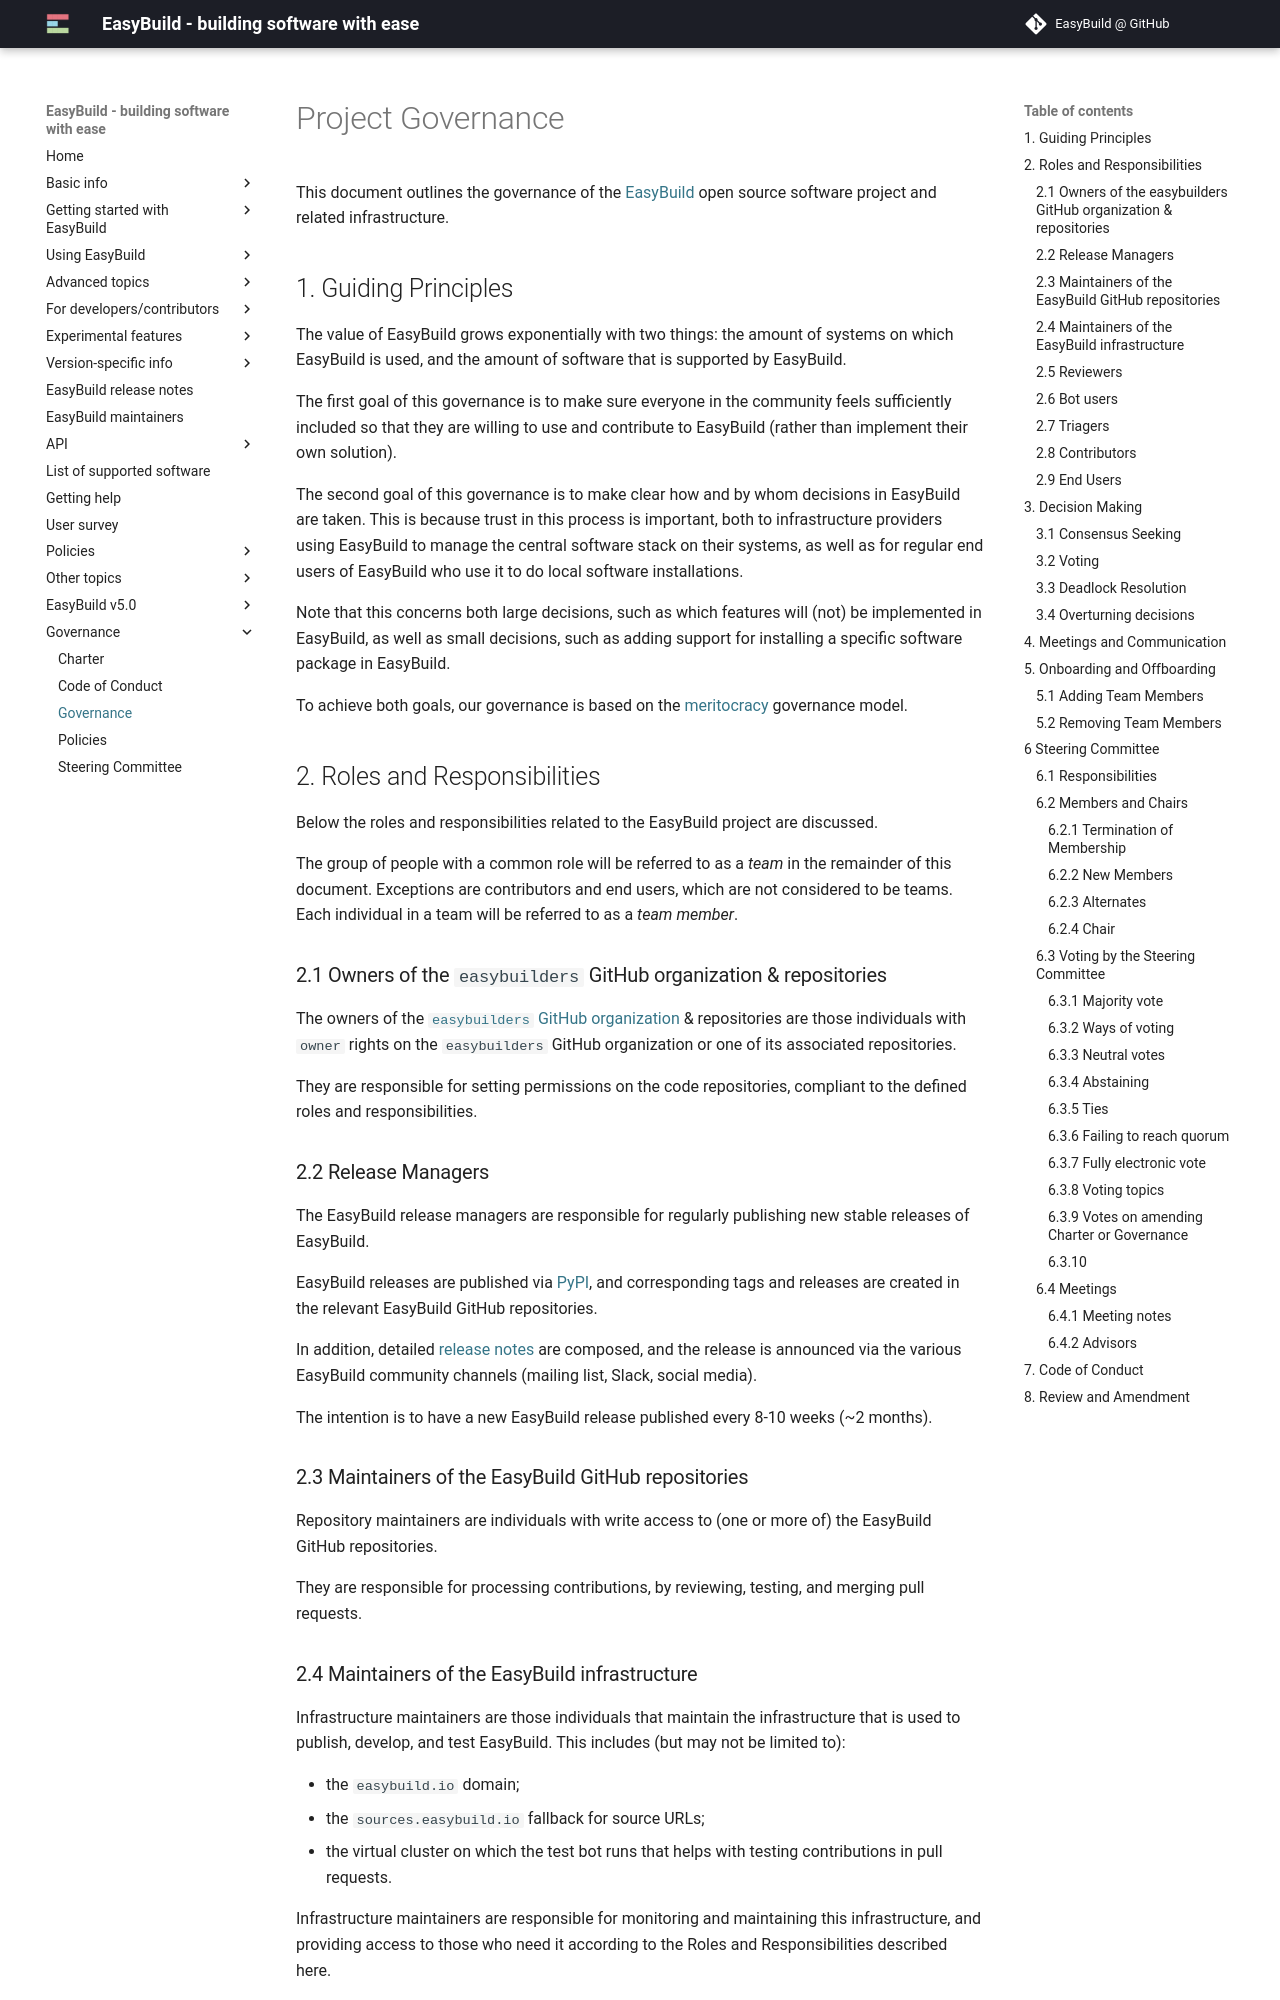

repository: easybuilders/easybuild-docs · page: governance/governance/index.html · generator: mkdocs

# Project Governance

This document outlines the governance of the [EasyBuild](https://easybuild.io) open source software project and related infrastructure.

## 1. Guiding Principles {#guiding-principles}

The value of EasyBuild grows exponentially with two things: the amount of systems on which EasyBuild is used,
and the amount of software that is supported by EasyBuild.

The first goal of this governance is to make sure everyone in the community feels sufficiently included
so that they are willing to use and contribute to EasyBuild (rather than implement their own solution).

The second goal of this governance is to make clear how and by whom decisions in EasyBuild are taken. This is because trust in this process is important, both to infrastructure providers using EasyBuild to manage the central software stack on their systems, as well as for regular end users of EasyBuild who use it to do local software installations.

Note that this concerns both large decisions, such as which features will (not) be implemented in EasyBuild,
as well as small decisions, such as adding support for installing a specific software package in EasyBuild.

To achieve both goals, our governance is based on the [meritocracy](https://en.wikipedia.org/wiki/Meritocracy) governance model.


## 2. Roles and Responsibilities {#roles-and-responsibilities}

Below the roles and responsibilities related to the EasyBuild project are discussed.

The group of people with a common role will be referred to as a *team* in the remainder of this document.
Exceptions are contributors and end users, which are not considered to be teams.
Each individual in a team will be referred to as a *team member*.


### 2.1 Owners of the `easybuilders` GitHub organization & repositories {#owners-github-org}

The owners of the [`easybuilders` GitHub organization](https://github.com/easybuilders) & repositories are those individuals
with `owner` rights on the `easybuilders` GitHub organization or one of its associated repositories.

They are responsible for setting permissions on the code repositories, compliant to the defined roles and responsibilities.


### 2.2 Release Managers {#release-managers}

The EasyBuild release managers are responsible for regularly publishing new stable releases of EasyBuild.

EasyBuild releases are published via [PyPI](https://pypi.org/project/easybuild/), and corresponding tags and releases
are created in the relevant EasyBuild GitHub repositories.

In addition, detailed [release notes](../release-notes.md) are composed, and the release is announced
via the various EasyBuild community channels (mailing list, Slack, social media).

The intention is to have a new EasyBuild release published every 8-10 weeks (~2 months).


### 2.3 Maintainers of the EasyBuild GitHub repositories {#maintainers_github_repos}

Repository maintainers are individuals with write access to (one or more of) the EasyBuild GitHub repositories.

They are responsible for processing contributions, by reviewing, testing, and merging pull requests.


### 2.4 Maintainers of the EasyBuild infrastructure {#maintainers_infrastructure}

Infrastructure maintainers are those individuals that maintain the infrastructure that is used to publish, develop, and test EasyBuild.
This includes (but may not be limited to):

- the `easybuild.io` domain;
- the `sources.easybuild.io` fallback for source URLs; 
- the virtual cluster on which the test bot runs that helps with testing contributions in pull requests.

Infrastructure maintainers are responsible for monitoring and maintaining this infrastructure,
and providing access to those who need it according to the Roles and Responsibilities described here.
